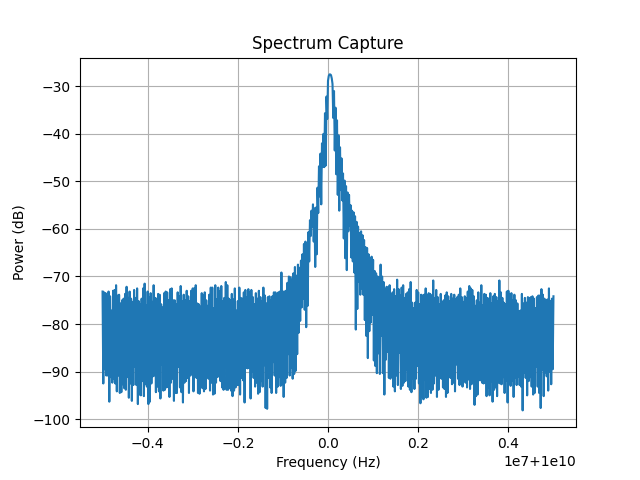

The data file committed next to this chart (first rows):
Date: 2026-04-28_14-05-14
Center Frequency (Hz): 10000000000.0
Span (Hz): 10000000.0
RBW (Hz): 100000.0
ID: 8562A GPIB0::18::INSTR
Frequency (Hz), Power (dBm)
9.995000000000000000e+09, -7.315999999999999659e+01
9.995016666666666031e+09, -9.250000000000000000e+01
9.995033333333333969e+09, -7.332999999999999829e+01
9.995050000000000000e+09, -8.950000000000000000e+01
9.995066666666666031e+09, -7.350000000000000000e+01
9.995083333333333969e+09, -9.082999999999999829e+01
9.995100000000000000e+09, -7.415999999999999659e+01
9.995116666666666031e+09, -9.082999999999999829e+01
9.995133333333333969e+09, -7.315999999999999659e+01
9.995150000000000000e+09, -9.632999999999999829e+01
9.995166666666666031e+09, -7.415999999999999659e+01
9.995183333333333969e+09, -9.115999999999999659e+01
9.995200000000000000e+09, -7.715999999999999659e+01
9.995216666666666031e+09, -9.232999999999999829e+01
9.995233333333333969e+09, -7.300000000000000000e+01
9.995250000000000000e+09, -9.150000000000000000e+01
9.995266666666666031e+09, -7.282999999999999829e+01
9.995283333333333969e+09, -9.250000000000000000e+01
9.995300000000000000e+09, -7.182999999999999829e+01
9.995316666666666031e+09, -9.415999999999999659e+01
9.995333333333333969e+09, -7.400000000000000000e+01
9.995350000000000000e+09, -9.082999999999999829e+01
9.995366666666666031e+09, -7.382999999999999829e+01
9.995383333333333969e+09, -9.450000000000000000e+01
9.995400000000000000e+09, -7.565999999999999659e+01
9.995416666666666031e+09, -9.432999999999999829e+01
9.995433333333333969e+09, -7.500000000000000000e+01
9.995450000000000000e+09, -9.265999999999999659e+01
9.995466666666666031e+09, -7.465999999999999659e+01
9.995483333333333969e+09, -9.350000000000000000e+01
9.995500000000000000e+09, -7.365999999999999659e+01
9.995516666666666031e+09, -9.382999999999999829e+01
9.995533333333333969e+09, -7.215999999999999659e+01
9.995550000000000000e+09, -9.115999999999999659e+01
9.995566666666666031e+09, -7.450000000000000000e+01
9.995583333333333969e+09, -9.550000000000000000e+01
9.995600000000000000e+09, -7.315999999999999659e+01
9.995616666666666031e+09, -9.250000000000000000e+01
9.995633333333333969e+09, -7.465999999999999659e+01
9.995650000000000000e+09, -9.615999999999999659e+01
9.995666666666666031e+09, -7.532999999999999829e+01
9.995683333333333969e+09, -9.282999999999999829e+01
9.995700000000000000e+09, -7.282999999999999829e+01
9.995716666666666031e+09, -8.900000000000000000e+01
9.995733333333333969e+09, -7.450000000000000000e+01
9.995750000000000000e+09, -9.282999999999999829e+01
9.995766666666666031e+09, -7.250000000000000000e+01
9.995783333333333969e+09, -9.682999999999999829e+01
9.995800000000000000e+09, -7.515999999999999659e+01
9.995816666666666031e+09, -9.482999999999999829e+01
9.995833333333333969e+09, -7.582999999999999829e+01
9.995850000000000000e+09, -9.500000000000000000e+01
9.995866666666666031e+09, -7.465999999999999659e+01
9.995883333333333969e+09, -9.200000000000000000e+01
9.995900000000000000e+09, -7.250000000000000000e+01
... 546 more rows
